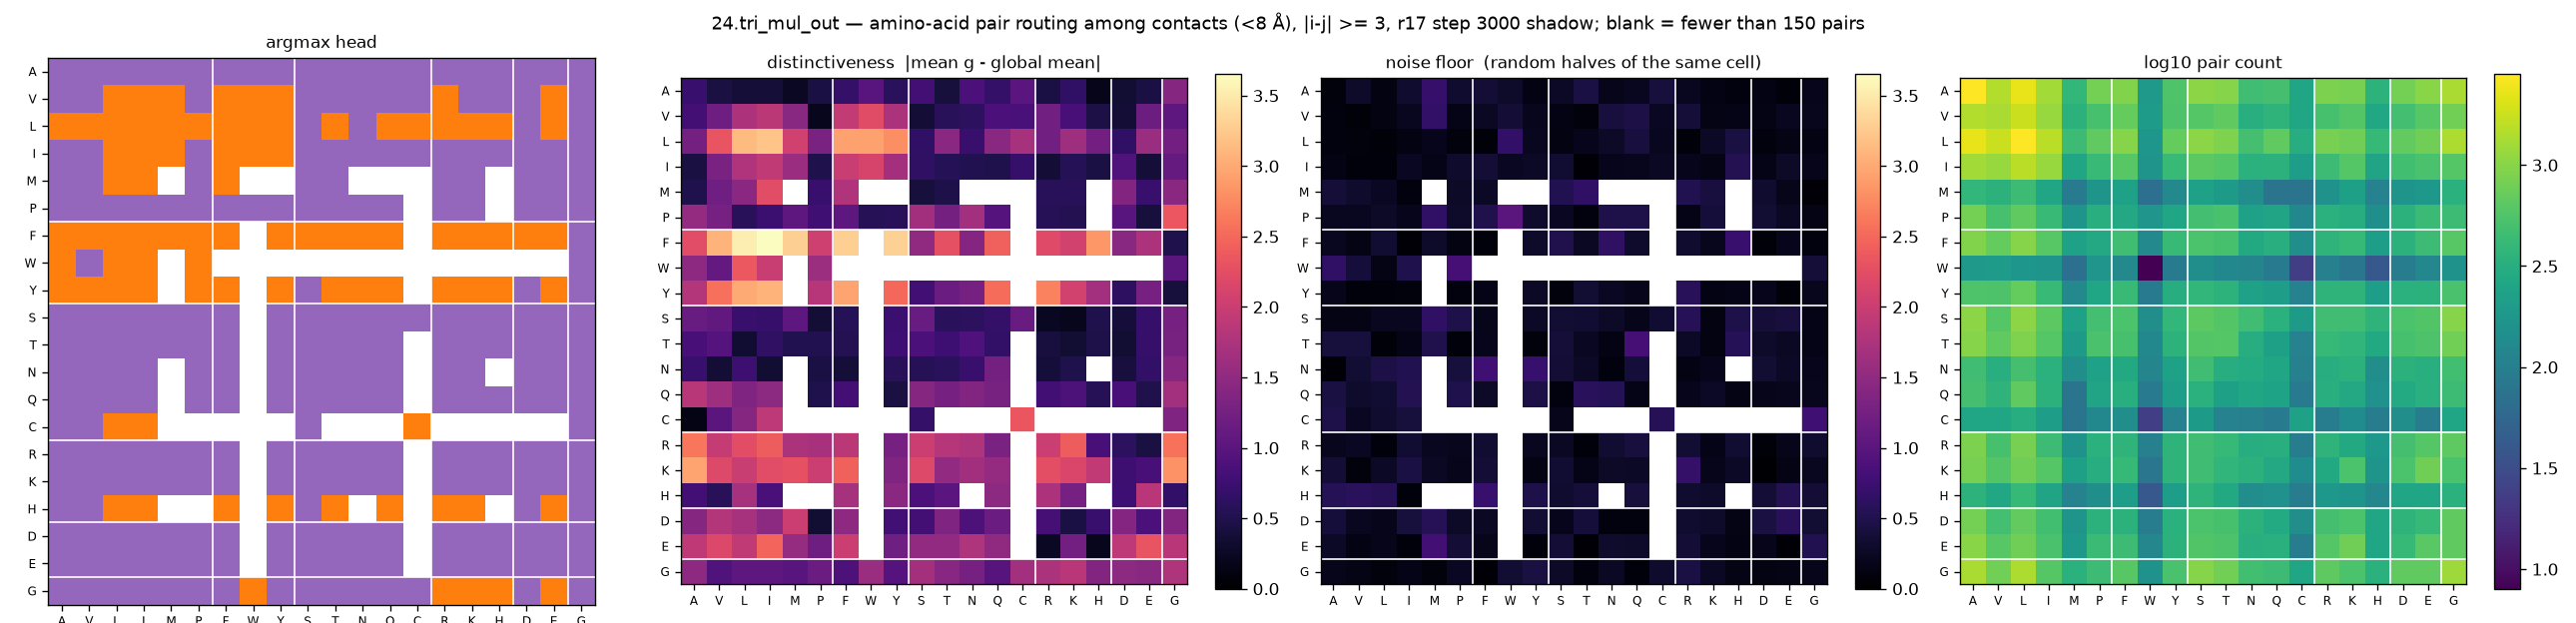

Values plotted in this chart, from the file beside it:
aa_i, aa_j, argmax_head, distinctiveness, null, n_pairs
A, A, 4, 0.7179, 0.088, 2832
A, V, 4, 0.4391, 0.2881, 1448
A, L, 4, 0.3766, 0.1161, 2348
A, I, 4, 0.3849, 0.3193, 1244
A, M, 4, 0.2432, 0.6977, 388
A, P, 4, 0.4439, 0.325, 824
A, F, 4, 0.6806, 0.3629, 936
A, W, 4, 0.9979, 0.2874, 192
A, Y, 4, 0.5909, 0.1322, 564
A, S, 4, 0.8063, 0.262, 1024
A, T, 4, 0.4037, 0.4493, 968
A, N, 4, 0.8748, 0.18, 472
A, Q, 4, 0.6779, 0.2207, 500
A, C, 4, 1.013, 0.4065, 252
A, R, 4, 0.4513, 0.2256, 884
A, K, 4, 0.6549, 0.1388, 844
A, H, 4, 0.1826, 0.1013, 352
A, D, 4, 0.3487, 0.1361, 824
A, E, 4, 0.4519, 0.0635, 1008
A, G, 4, 1.404, 0.1895, 1340
V, A, 4, 0.8136, 0.1134, 1448
V, V, 4, 1.192, 0.0649, 1336
V, L, 1, 1.751, 0.1274, 1780
V, I, 1, 1.881, 0.2212, 1140
V, M, 1, 1.43, 0.6698, 348
V, P, 4, 0.2124, 0.1673, 508
V, F, 1, 1.943, 0.2527, 704
V, W, 1, 2.222, 0.3624, 200
V, Y, 1, 1.729, 0.2125, 556
V, S, 4, 0.3704, 0.1364, 608
V, T, 4, 0.572, 0.0948, 672
V, N, 4, 0.6133, 0.4197, 328
V, Q, 4, 0.8823, 0.4665, 360
V, C, 4, 0.8699, 0.2366, 256
V, R, 1, 1.216, 0.3725, 516
V, K, 4, 0.8291, 0.1539, 592
V, H, 4, 0.4655, 0.1701, 268
V, D, 4, 0.3666, 0.1491, 488
V, E, 1, 1.177, 0.2207, 616
V, G, 4, 1.044, 0.2115, 812
L, A, 1, 1.251, 0.1028, 2348
L, V, 1, 2.328, 0.0943, 1780
L, L, 1, 3.135, 0.0713, 2808
L, I, 1, 3.205, 0.1278, 1532
L, M, 1, 2.065, 0.1906, 448
L, P, 1, 1.294, 0.0958, 676
L, F, 1, 2.935, 0.0701, 980
L, W, 1, 2.949, 0.6632, 176
L, Y, 1, 2.789, 0.2256, 704
L, S, 4, 0.6494, 0.1183, 1024
L, T, 1, 1.451, 0.189, 904
L, N, 4, 0.7205, 0.2822, 500
L, Q, 1, 1.432, 0.4255, 680
L, C, 1, 1.693, 0.2177, 312
L, R, 1, 1.222, 0.0616, 848
L, K, 1, 1.623, 0.266, 788
L, H, 1, 1.229, 0.4359, 408
L, D, 4, 0.6492, 0.1002, 696
L, E, 1, 1.583, 0.145, 792
L, G, 4, 1.232, 0.1408, 1364
... 340 more rows
